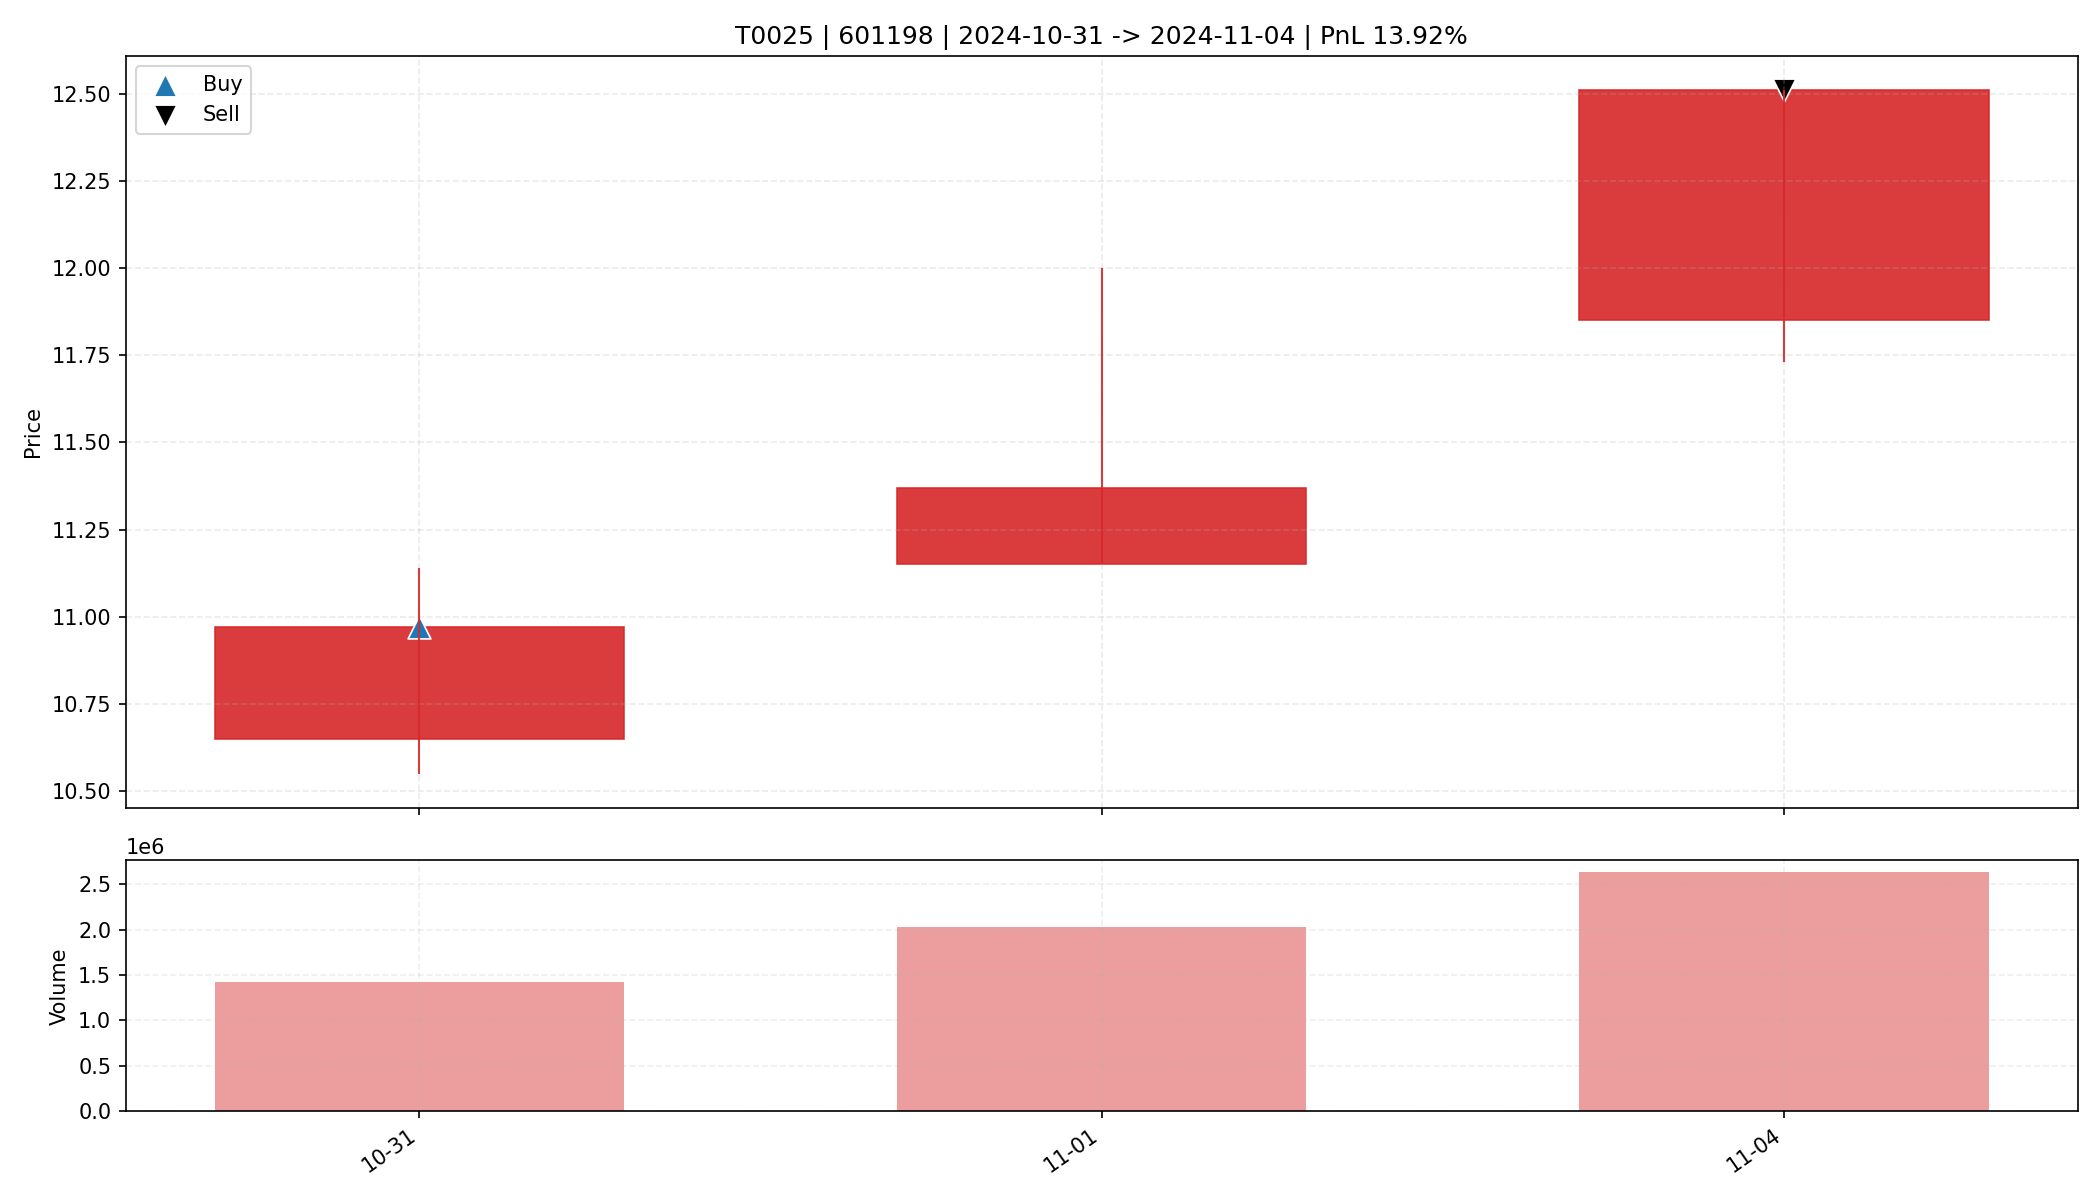

Values plotted in this chart, from the file beside it:
date, open, high, low, close, amount, volume, trade_id, code, buy_date, sell_date, buy_price, sell_price, matched_shares, buy_reason, sell_reason, sell_profit_pct, sell_hold_days, is_buy_day, is_sell_day, holding_day_index
2024-10-31, 10.65, 11.14, 10.55, 10.97, 1553451136, 1420224, T0025, 601198, 2024-10-31, 2024-11-04, 10.97, 12.51, 1500, 前10日振幅9.4%, 阳线涨幅3.0%, 突破均线, 放量1.8倍(温和+爆发…, 主动止盈半仓-MA5乖离率12.08%>7.00%, 13.92, 2.0, True, False, 0
2024-11-01, 11.15, 12.0, 11.15, 11.37, 2354062592, 2031192, T0025, 601198, 2024-10-31, 2024-11-04, 10.97, 12.51, 1500, 前10日振幅9.4%, 阳线涨幅3.0%, 突破均线, 放量1.8倍(温和+爆发…, 主动止盈半仓-MA5乖离率12.08%>7.00%, 13.92, 2.0, False, False, 1
2024-11-04, 11.85, 12.51, 11.73, 12.51, 3255952640, 2633495, T0025, 601198, 2024-10-31, 2024-11-04, 10.97, 12.51, 1500, 前10日振幅9.4%, 阳线涨幅3.0%, 突破均线, 放量1.8倍(温和+爆发…, 主动止盈半仓-MA5乖离率12.08%>7.00%, 13.92, 2.0, False, True, 2
